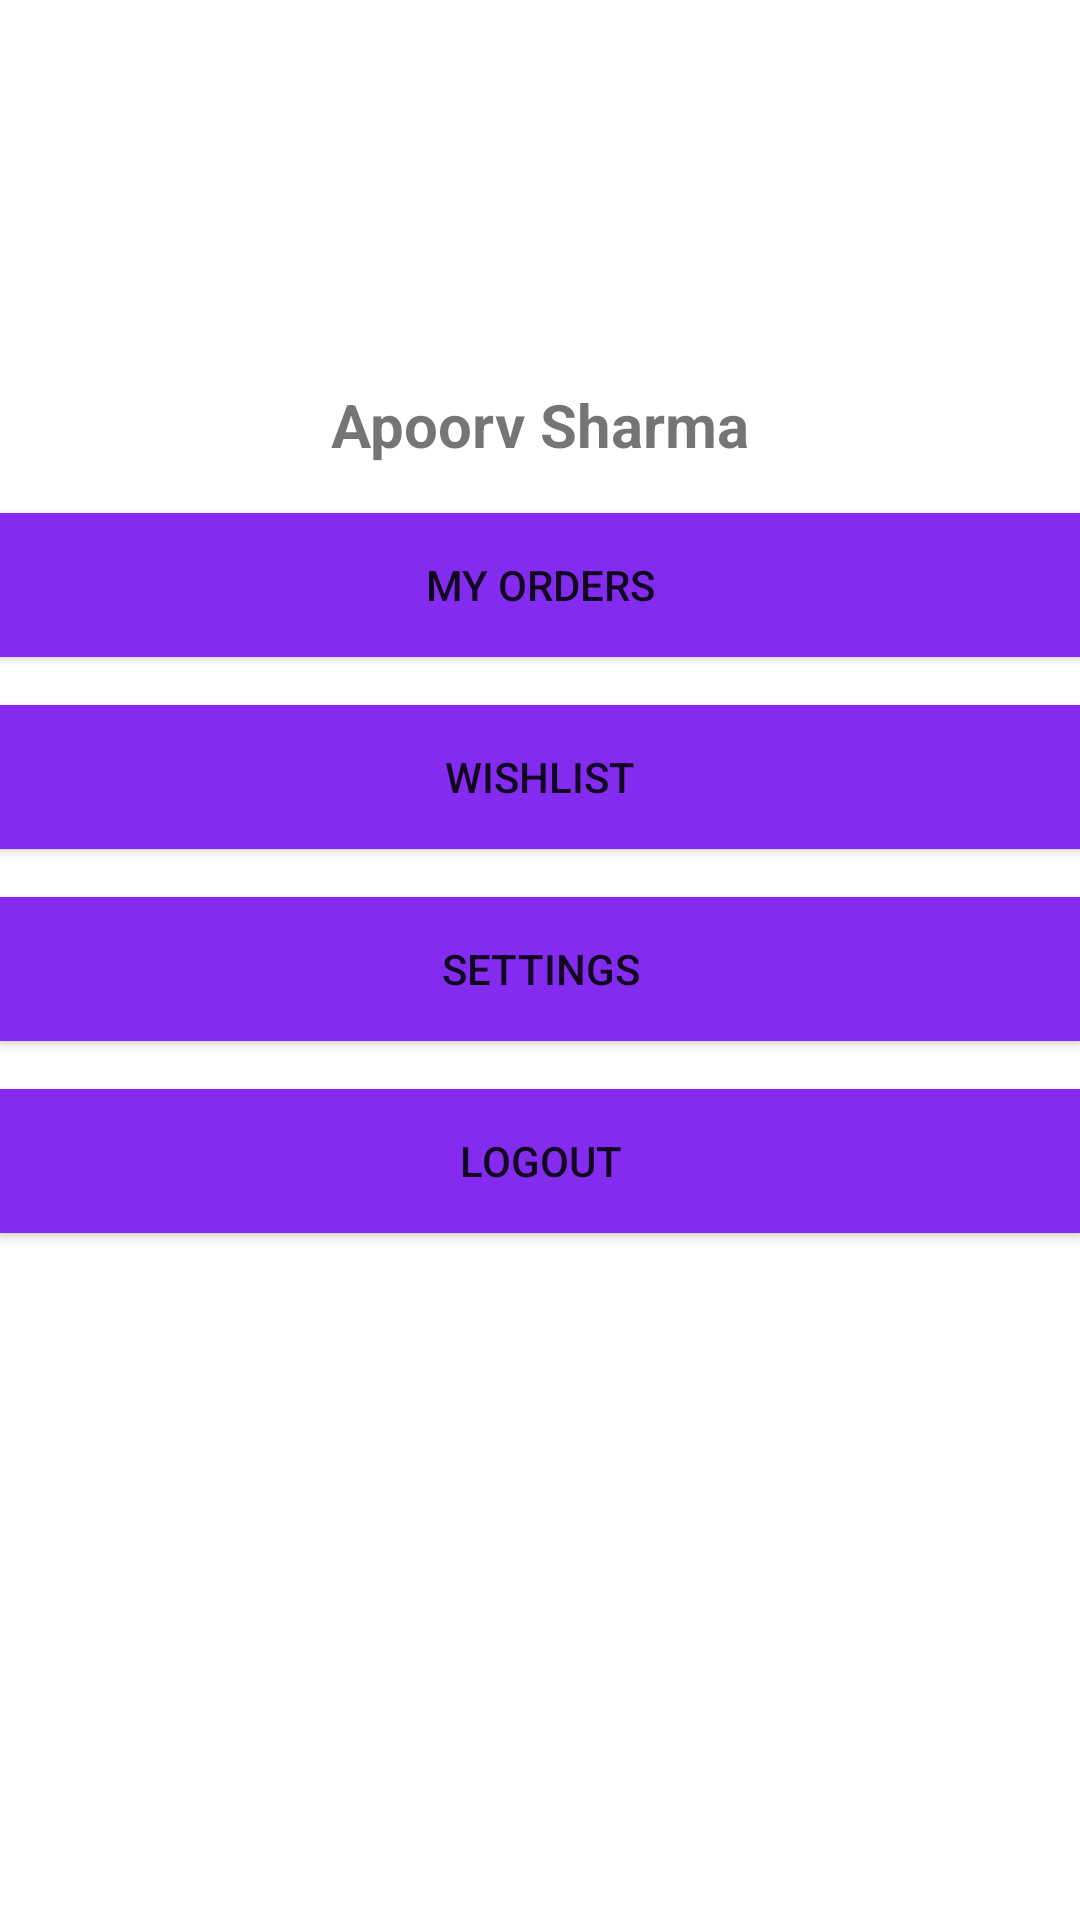

Produce the Android XML layout that renders to this screen, including the resource entries it uses.
<!-- AndroidManifest.xml: application theme Theme.AiIndustries -->
<!-- res/layout/fragment_more.xml -->
<?xml version="1.0" encoding="utf-8"?>
    <androidx.constraintlayout.widget.ConstraintLayout
        xmlns:android="http://schemas.android.com/apk/res/android"
        xmlns:app="http://schemas.android.com/apk/res-auto"
        xmlns:tools="http://schemas.android.com/tools"
        android:layout_width="match_parent"
        android:layout_height="match_parent"
    tools:context=".fragment.MoreFragment">

        <ImageView
            android:id="@+id/profileImage"
            android:layout_width="120dp"
            android:layout_height="120dp"
            app:layout_constraintStart_toStartOf="parent"
            app:layout_constraintTop_toTopOf="parent"
            app:layout_constraintEnd_toEndOf="parent"
            android:src="@drawable/user" />

        <TextView
            android:id="@+id/usernameText"
            android:layout_width="wrap_content"
            android:layout_height="wrap_content"
            app:layout_constraintTop_toBottomOf="@+id/profileImage"
            app:layout_constraintStart_toStartOf="parent"
            app:layout_constraintEnd_toEndOf="parent"
            android:text="Apoorv Sharma"
            android:textSize="20sp"
            android:textStyle="bold"

            android:layout_marginTop="8dp" />

        <Button
            android:id="@+id/ordersButton"
            android:layout_width="0dp"
            android:layout_height="wrap_content"
            app:layout_constraintTop_toBottomOf="@+id/usernameText"
            app:layout_constraintStart_toStartOf="parent"
            app:layout_constraintEnd_toEndOf="parent"
            android:text="My Orders"
            android:layout_marginTop="16dp"
            android:background="@color/colorPrimary" />

        <Button
            android:id="@+id/wishlistButton"
            android:layout_width="0dp"
            android:layout_height="wrap_content"
            app:layout_constraintTop_toBottomOf="@+id/ordersButton"
            app:layout_constraintStart_toStartOf="parent"
            app:layout_constraintEnd_toEndOf="parent"
            android:text="Wishlist"
            android:layout_marginTop="16dp"
            android:background="@color/colorPrimary" />

        <Button
            android:id="@+id/settingsButton"
            android:layout_width="0dp"
            android:layout_height="wrap_content"
            app:layout_constraintTop_toBottomOf="@+id/wishlistButton"
            app:layout_constraintStart_toStartOf="parent"
            app:layout_constraintEnd_toEndOf="parent"
            android:text="Settings"
            android:layout_marginTop="16dp"
            android:background="@color/colorPrimary" />

        <Button
            android:id="@+id/logoutButton"
            android:layout_width="0dp"
            android:layout_height="wrap_content"
            app:layout_constraintTop_toBottomOf="@+id/settingsButton"
            app:layout_constraintStart_toStartOf="parent"
            app:layout_constraintEnd_toEndOf="parent"
            android:text="Logout"
            android:layout_marginTop="16dp"
            android:background="@color/colorPrimary" />

    </androidx.constraintlayout.widget.ConstraintLayout>
<!-- resources referenced by this layout -->
<resources>
  <color name="colorPrimary">#832BEF</color>
  <style name="Theme.AiIndustries" parent="Theme.MaterialComponents.DayNight.DarkActionBar">
          
          <item name="colorPrimary">@color/colorPrimary</item>
          <item name="colorPrimaryVariant">@color/colorSecondary</item>
          <item name="colorOnPrimary">@color/white</item>
          
          <item name="colorSecondary">@color/teal_200</item>
          <item name="colorSecondaryVariant">@color/teal_700</item>
          <item name="colorOnSecondary">@color/black</item>
          
          <item name="android:statusBarColor">?attr/colorPrimaryVariant</item>
          
      </style>
  <color name="colorSecondary">#DCD3E6</color>
  <color name="white">#FFFFFFFF</color>
  <color name="teal_200">#FF03DAC5</color>
  <color name="teal_700">#FF018786</color>
  <color name="black">#FF000000</color>
</resources>
